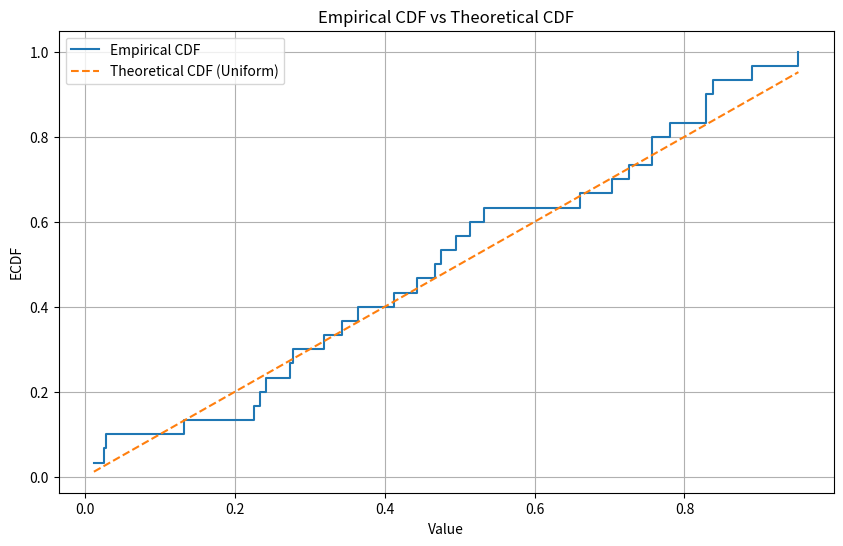

Source code (Python):
import numpy as np
import matplotlib.pyplot as plt
from scipy.stats import kstwobign, uniform
from scipy.special import kolmogorov

# Заданные данные
data = [
    0.726, 0.756, 0.274, 0.703, 0.012, 0.278, 0.225, 0.495, 0.343, 0.829,
    0.952, 0.890, 0.132, 0.829, 0.025, 0.781, 0.319, 0.413, 0.533, 0.241,
    0.661, 0.365, 0.234, 0.475, 0.756, 0.467, 0.838, 0.443, 0.028, 0.514
]

data = np.array(data)

# Функция для вычисления эмпирической функции распределения
def ecdf(data):
    x = np.sort(data)  # сортируем
    y = np.arange(1, len(data) + 1) / len(data)  # значение эмпирической функции распределения на каждой из точек данных
    return x, y

x, y = ecdf(data)

# Построение графика
plt.figure(figsize=(10, 6))
plt.step(x, y, where='post', label='Empirical CDF')

# Теоретическая функция распределения для равномерного распределения
plt.plot(x, uniform.cdf(x), label='Theoretical CDF (Uniform)', linestyle='--')

plt.xlabel('Value')
plt.ylabel('ECDF')
plt.title('Empirical CDF vs Theoretical CDF')
plt.legend()
plt.grid(True)
plt.show()

# Реализация критерия Колмогорова
def kolmogorov_test(data):
    n = len(data)
    x, y = ecdf(data)

    # Максимальное положительное отклонение между ECDF и теоретической CDF
    d_plus = np.max(y - uniform.cdf(x))

    # Максимальное отрицательное отклонение между ECDF и теоретической CDF
    d_minus = np.max(uniform.cdf(x) - (y - 1 / n))
    # Максимальное отклонение
    d = max(d_plus, d_minus)
    return d

# Максимальное отклонение между эмпирической и теоретической функцией распределения
d_statistic = kolmogorov_test(data)

# Нормализация статистики
n = len(data)
lambda_stat = np.sqrt(n) * d_statistic

# Вычисление критического значения для уровня значимости α = 0.15
alpha = 0.15
critical_value = kstwobign.ppf(1 - alpha)

# Вычисление p-value с использованием распределения Колмогорова
p_value_kolm = 1 - kolmogorov(lambda_stat)

# Вывод результатов на русском языке
print(f"Статистика Колмогорова (Ненормализованная): {d_statistic}")
print(f"Статистика Колмогорова (Нормализованная): {lambda_stat}")
print(f"Критическое значение (для уровня значимости α = 0.15): {critical_value / np.sqrt(n)}")
print(f"P-значение (Колмогоров): {p_value_kolm}")

# если вычисленная статистика D превышает критическое значение, мы отвергаем нулевую гипотезу о равномерном распределении
if d_statistic > critical_value / np.sqrt(n):
    print("Отвергаем нулевую гипотезу о равномерности распределения (d_statistic > critical_value)")
else:
    print("Нет оснований отвергнуть нулевую гипотезу о равномерности распределения (d_statistic <= critical_value)")
